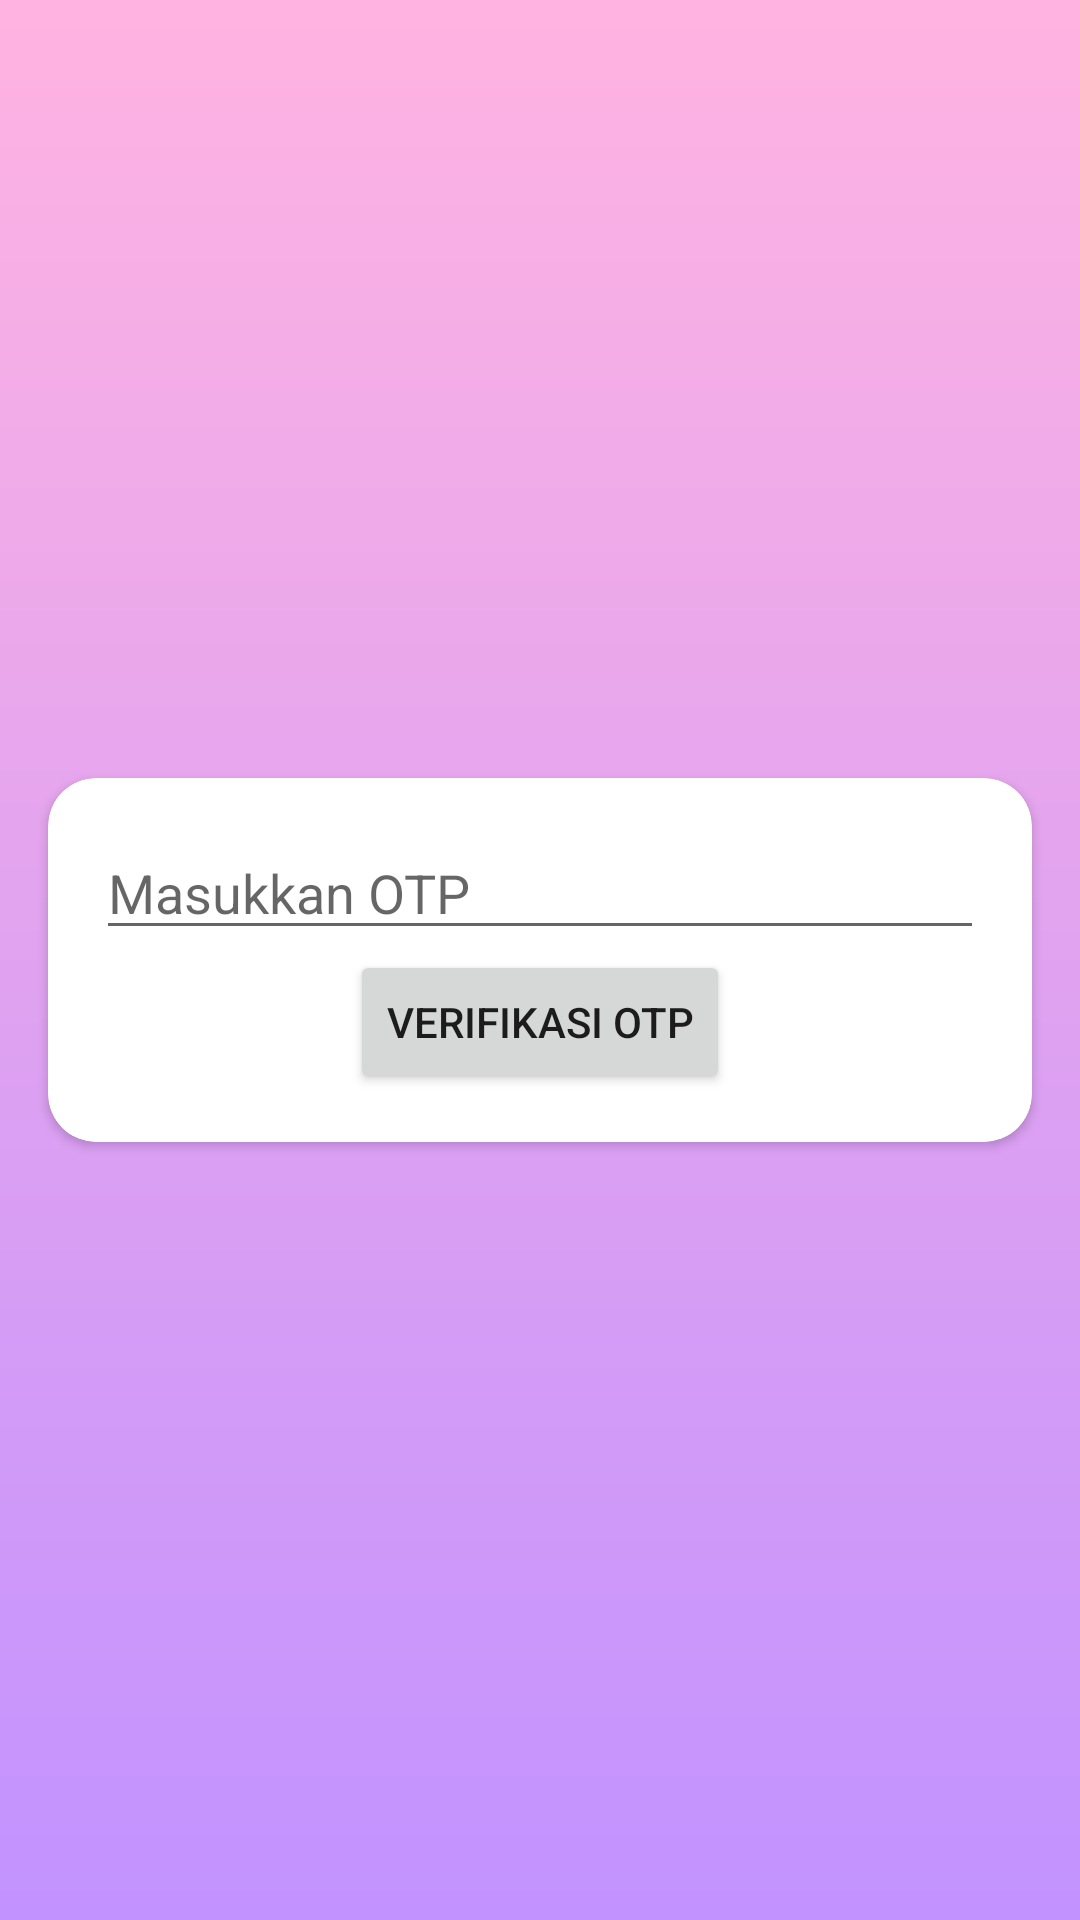

The Android layout XML behind this screen, and the referenced resources:
<!-- AndroidManifest.xml: application theme Theme.Gizi -->
<!-- res/layout/fragment_verify.xml -->
<?xml version="1.0" encoding="utf-8"?>
<androidx.constraintlayout.widget.ConstraintLayout xmlns:android="http://schemas.android.com/apk/res/android"
    xmlns:tools="http://schemas.android.com/tools"
    android:layout_width="match_parent"
    android:layout_height="match_parent"
    xmlns:app="http://schemas.android.com/apk/res-auto"
    android:background="@drawable/background_gradient2"
    tools:context=".ui.auth.VerifyFragment">

    <androidx.cardview.widget.CardView
        android:layout_width="match_parent"
        android:layout_height="wrap_content"
        android:layout_margin="16dp"
        app:cardCornerRadius="16dp"
        app:layout_constraintEnd_toEndOf="parent"
        app:layout_constraintStart_toStartOf="parent"
        app:layout_constraintBottom_toBottomOf="parent"
        app:layout_constraintTop_toTopOf="parent">

        <androidx.constraintlayout.widget.ConstraintLayout
            android:layout_width="match_parent"
            android:layout_height="wrap_content"
            android:layout_margin="16dp">

            <EditText
                android:id="@+id/otpEditText"
                android:layout_width="match_parent"
                android:layout_height="wrap_content"
                app:layout_constraintTop_toTopOf="parent"
                app:layout_constraintStart_toStartOf="parent"
                app:layout_constraintEnd_toEndOf="parent"
                android:hint="Masukkan OTP"
                android:inputType="text" />

            <Button
                android:id="@+id/verifyOtpButton"
                android:layout_width="wrap_content"
                android:layout_height="wrap_content"
                app:layout_constraintStart_toStartOf="parent"
                app:layout_constraintEnd_toEndOf="parent"
                app:layout_constraintTop_toBottomOf="@+id/otpEditText"
                android:text="Verifikasi OTP" />
        </androidx.constraintlayout.widget.ConstraintLayout>
    </androidx.cardview.widget.CardView>

</androidx.constraintlayout.widget.ConstraintLayout>
<!-- resources referenced by this layout -->
<resources>
  <!-- drawable background_gradient2 (drawable) -->
  <?xml version="1.0" encoding="utf-8"?>
  <shape xmlns:android="http://schemas.android.com/apk/res/android">
      <gradient
          android:angle="190"
          android:startColor="#FFB3E1"
          android:endColor="#C292FF" />
  </shape>
  <style name="Theme.Gizi" parent="Theme.MaterialComponents.DayNight.DarkActionBar">
          
          <item name="colorPrimary">@color/purple_200</item>
          
          <item name="colorPrimaryVariant">@color/purple_700</item>
          <item name="colorOnPrimary">@color/white</item>
          
          <item name="colorSecondary">@color/teal_200</item>
          <item name="colorSecondaryVariant">@color/teal_700</item>
          <item name="colorOnSecondary">@color/black</item>
          
          <item name="android:statusBarColor">?attr/colorPrimaryVariant</item>
          
      </style>
  <color name="purple_200">#FFBB86FC</color>
  <color name="purple_700">#FF3700B3</color>
  <color name="white">#FFFFFFFF</color>
  <color name="teal_200">#FF03DAC5</color>
  <color name="teal_700">#FF018786</color>
  <color name="black">#FF000000</color>
</resources>
